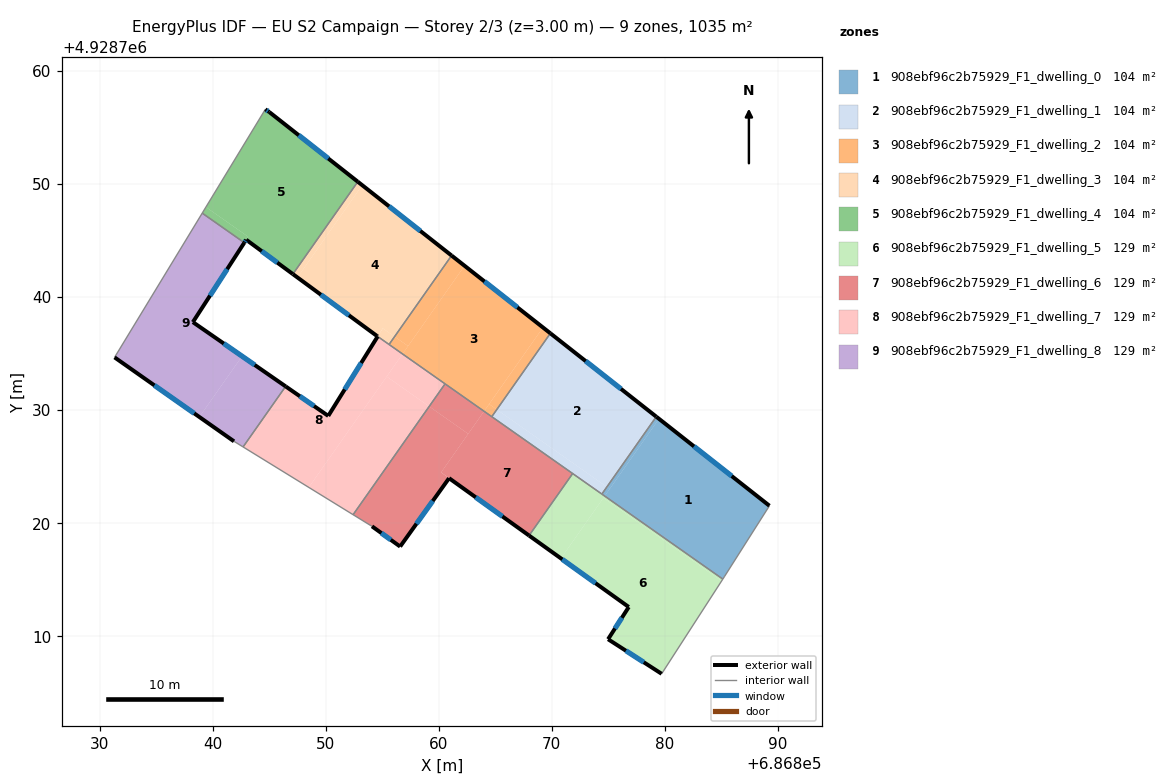
=== STOREY PLAN SPEC (per zone: floor XY polygon, exterior-wall plan segments, windows/doors) ===
zone 1: 908ebf96c2b75929_F1_dwelling_0  (103.5 m²)
  floor: (686889.27, 4928721.52) (686885.31, 4928715.29) (686885.14, 4928715.03) (686874.69, 4928722.38) (686879.49, 4928729.21)
  floor: (686879.49, 4928729.21) (686875.14, 4928723.01) (686874.88, 4928723.19) (686879.25, 4928729.40)
  floor: (686875.14, 4928723.01) (686874.69, 4928722.38) (686874.44, 4928722.55) (686874.88, 4928723.19)
  exterior wall: (686889.27, 4928721.52) – (686879.25, 4928729.40)  [12.7 m]
    window: (686885.93, 4928724.15) – (686882.59, 4928726.77)  [4.3 m²]
  interior walls: 4
zone 2: 908ebf96c2b75929_F1_dwelling_1  (103.5 m²)
  floor: (686879.25, 4928729.40) (686874.88, 4928723.19) (686865.14, 4928730.04) (686869.88, 4928736.78)
  floor: (686874.88, 4928723.19) (686874.44, 4928722.55) (686864.70, 4928729.40) (686865.14, 4928730.04)
  exterior wall: (686879.25, 4928729.40) – (686869.88, 4928736.78)  [11.9 m]
    window: (686876.13, 4928731.86) – (686873.01, 4928734.32)  [4.0 m²]
  interior walls: 4
zone 3: 908ebf96c2b75929_F1_dwelling_2  (103.5 m²)
  floor: (686869.23, 4928737.29) (686864.01, 4928729.88) (686856.80, 4928734.95) (686862.29, 4928742.76)
  floor: (686869.88, 4928736.78) (686865.14, 4928730.04) (686864.46, 4928730.51) (686869.23, 4928737.29)
  floor: (686862.29, 4928742.76) (686857.29, 4928735.65) (686856.10, 4928736.49) (686861.14, 4928743.66)
  floor: (686857.29, 4928735.65) (686856.80, 4928734.95) (686855.61, 4928735.79) (686856.10, 4928736.49)
  floor: (686865.14, 4928730.04) (686864.70, 4928729.40) (686864.01, 4928729.88) (686864.46, 4928730.51)
  exterior wall: (686869.88, 4928736.78) – (686861.14, 4928743.66)  [11.1 m]
    window: (686866.97, 4928739.07) – (686864.05, 4928741.37)  [3.7 m²]
  interior walls: 4
zone 4: 908ebf96c2b75929_F1_dwelling_3  (103.5 m²)
  floor: (686861.14, 4928743.66) (686856.10, 4928736.49) (686855.05, 4928737.22) (686854.60, 4928736.50) (686854.53, 4928736.55) (686847.50, 4928741.72) (686853.24, 4928749.88)
  floor: (686853.24, 4928749.88) (686847.50, 4928741.72) (686847.10, 4928742.02) (686852.84, 4928750.19)
  floor: (686856.10, 4928736.49) (686855.61, 4928735.79) (686854.60, 4928736.50) (686855.05, 4928737.22)
  exterior wall: (686861.14, 4928743.66) – (686852.84, 4928750.19)  [10.6 m]
    window: (686858.37, 4928745.84) – (686855.61, 4928748.01)  [3.5 m²]
  exterior wall: (686847.10, 4928742.02) – (686854.53, 4928736.55)  [9.2 m]
    window: (686849.57, 4928740.19) – (686852.05, 4928738.37)  [3.1 m²]
  interior walls: 3
zone 5: 908ebf96c2b75929_F1_dwelling_4  (103.5 m²)
  floor: (686852.84, 4928750.19) (686847.10, 4928742.02) (686842.97, 4928745.06) (686843.14, 4928745.32) (686839.40, 4928747.95) (686844.66, 4928756.60) (686845.01, 4928756.36)
  floor: (686843.14, 4928745.32) (686842.96, 4928745.05) (686842.80, 4928744.80) (686839.08, 4928747.41) (686839.40, 4928747.95)
  exterior wall: (686845.01, 4928756.36) – (686844.66, 4928756.60)  [0.4 m]
    window: (686844.89, 4928756.44) – (686844.78, 4928756.52)  [0.1 m²]
  exterior wall: (686852.84, 4928750.19) – (686845.01, 4928756.36)  [10.0 m]
    window: (686850.23, 4928752.25) – (686847.62, 4928754.30)  [3.3 m²]
  exterior wall: (686842.97, 4928745.06) – (686847.10, 4928742.02)  [5.1 m]
    window: (686844.34, 4928744.05) – (686845.72, 4928743.03)  [1.7 m²]
  exterior wall: (686842.80, 4928744.80) – (686842.97, 4928745.06)  [0.3 m]
    window: (686842.85, 4928744.88) – (686842.91, 4928744.97)  [0.1 m²]
  interior walls: 3
zone 6: 908ebf96c2b75929_F1_dwelling_5  (129.4 m²)
  floor: (686885.03, 4928714.86) (686879.73, 4928706.65) (686874.99, 4928709.71) (686876.82, 4928712.56) (686870.81, 4928716.86) (686874.57, 4928722.21)
  floor: (686885.14, 4928715.03) (686885.03, 4928714.86) (686874.57, 4928722.21) (686874.69, 4928722.38)
  floor: (686874.69, 4928722.38) (686870.81, 4928716.86) (686868.00, 4928718.88) (686871.85, 4928724.37)
  exterior wall: (686874.99, 4928709.71) – (686879.73, 4928706.65)  [5.6 m]
    window: (686876.57, 4928708.69) – (686878.15, 4928707.67)  [1.9 m²]
  exterior wall: (686876.82, 4928712.56) – (686874.99, 4928709.71)  [3.4 m]
    window: (686876.21, 4928711.61) – (686875.60, 4928710.66)  [1.1 m²]
  exterior wall: (686868.00, 4928718.88) – (686876.82, 4928712.56)  [10.9 m]
    window: (686870.94, 4928716.78) – (686873.88, 4928714.67)  [3.6 m²]
  interior walls: 4
zone 7: 908ebf96c2b75929_F1_dwelling_6  (129.4 m²)
  floor: (686862.61, 4928727.88) (686860.21, 4928724.47) (686860.92, 4928723.96) (686856.59, 4928717.91) (686854.10, 4928719.70) (686852.43, 4928720.73) (686859.16, 4928730.31)
  floor: (686871.85, 4928724.37) (686868.00, 4928718.88) (686860.21, 4928724.47) (686864.01, 4928729.88)
  floor: (686864.01, 4928729.88) (686862.61, 4928727.88) (686859.16, 4928730.31) (686860.56, 4928732.31)
  exterior wall: (686860.92, 4928723.96) – (686868.00, 4928718.88)  [8.7 m]
    window: (686863.28, 4928722.27) – (686865.64, 4928720.57)  [2.9 m²]
  exterior wall: (686856.59, 4928717.91) – (686860.92, 4928723.96)  [7.4 m]
    window: (686858.03, 4928719.93) – (686859.47, 4928721.94)  [2.5 m²]
  exterior wall: (686854.10, 4928719.70) – (686856.59, 4928717.91)  [3.1 m]
    window: (686854.93, 4928719.10) – (686855.76, 4928718.51)  [1.0 m²]
  interior walls: 5
zone 8: 908ebf96c2b75929_F1_dwelling_7  (129.4 m²)
  floor: (686856.80, 4928734.95) (686848.50, 4928723.15) (686842.69, 4928726.72) (686846.46, 4928732.08) (686850.23, 4928729.47) (686854.60, 4928736.50)
  floor: (686860.56, 4928732.31) (686859.16, 4928730.31) (686855.40, 4928732.95) (686856.80, 4928734.95)
  floor: (686859.16, 4928730.31) (686852.43, 4928720.73) (686848.50, 4928723.15) (686855.40, 4928732.95)
  exterior wall: (686854.60, 4928736.50) – (686850.23, 4928729.47)  [8.3 m]
    window: (686853.14, 4928734.16) – (686851.68, 4928731.81)  [2.8 m²]
  exterior wall: (686854.60, 4928736.50) – (686854.53, 4928736.55)  [0.1 m]
  exterior wall: (686850.23, 4928729.47) – (686846.46, 4928732.08)  [4.6 m]
    window: (686848.97, 4928730.34) – (686847.71, 4928731.21)  [1.5 m²]
  interior walls: 5
zone 9: 908ebf96c2b75929_F1_dwelling_8  (129.4 m²)
  floor: (686842.80, 4928744.80) (686838.25, 4928737.77) (686842.60, 4928734.75) (686838.82, 4928729.38) (686831.32, 4928734.65) (686839.08, 4928747.41)
  floor: (686846.46, 4928732.08) (686842.69, 4928726.72) (686841.89, 4928727.22) (686838.82, 4928729.38) (686842.60, 4928734.75)
  exterior wall: (686838.25, 4928737.77) – (686842.80, 4928744.80)  [8.4 m]
    window: (686839.76, 4928740.11) – (686841.28, 4928742.45)  [2.8 m²]
  exterior wall: (686846.46, 4928732.08) – (686838.25, 4928737.77)  [10.0 m]
    window: (686843.72, 4928733.98) – (686840.98, 4928735.87)  [3.3 m²]
  exterior wall: (686831.32, 4928734.65) – (686841.89, 4928727.22)  [12.9 m]
    window: (686834.84, 4928732.17) – (686838.37, 4928729.70)  [4.3 m²]
  interior walls: 4

=== DERIVED (storey summary) ===
Building: EU S2 Campaign
Storey: 2 of 3  (floor level z = 3.00 m)
Storey gross floor area: 1035.2 m²
Zones on this storey: 9
  - 908ebf96c2b75929_F1_dwelling_0: floor 103.5 m²; exterior wall 12.7 m (38.2 m²); 1 window(s) 4.3 m²; WWR 11.1%
  - 908ebf96c2b75929_F1_dwelling_1: floor 103.5 m²; exterior wall 11.9 m (35.8 m²); 1 window(s) 4.0 m²; WWR 11.1%
  - 908ebf96c2b75929_F1_dwelling_2: floor 103.5 m²; exterior wall 11.1 m (33.4 m²); 1 window(s) 3.7 m²; WWR 11.1%
  - 908ebf96c2b75929_F1_dwelling_3: floor 103.5 m²; exterior wall 19.8 m (59.4 m²); 2 window(s) 6.6 m²; WWR 11.1%
  - 908ebf96c2b75929_F1_dwelling_4: floor 103.5 m²; exterior wall 15.8 m (47.5 m²); 4 window(s) 5.3 m²; WWR 11.1%
  - 908ebf96c2b75929_F1_dwelling_5: floor 129.4 m²; exterior wall 19.9 m (59.6 m²); 3 window(s) 6.6 m²; WWR 11.1%
  - 908ebf96c2b75929_F1_dwelling_6: floor 129.4 m²; exterior wall 19.2 m (57.7 m²); 3 window(s) 6.4 m²; WWR 11.1%
  - 908ebf96c2b75929_F1_dwelling_7: floor 129.4 m²; exterior wall 12.9 m (38.8 m²); 2 window(s) 4.3 m²; WWR 11.0%
  - 908ebf96c2b75929_F1_dwelling_8: floor 129.4 m²; exterior wall 31.3 m (93.8 m²); 3 window(s) 10.4 m²; WWR 11.1%
Zone adjacency (shared interzone walls):
  - 908ebf96c2b75929_F1_dwelling_0 ↔ 908ebf96c2b75929_F1_dwelling_1
  - 908ebf96c2b75929_F1_dwelling_0 ↔ 908ebf96c2b75929_F1_dwelling_5
  - 908ebf96c2b75929_F1_dwelling_1 ↔ 908ebf96c2b75929_F1_dwelling_2
  - 908ebf96c2b75929_F1_dwelling_1 ↔ 908ebf96c2b75929_F1_dwelling_5
  - 908ebf96c2b75929_F1_dwelling_1 ↔ 908ebf96c2b75929_F1_dwelling_6
  - 908ebf96c2b75929_F1_dwelling_2 ↔ 908ebf96c2b75929_F1_dwelling_3
  - 908ebf96c2b75929_F1_dwelling_2 ↔ 908ebf96c2b75929_F1_dwelling_6
  - 908ebf96c2b75929_F1_dwelling_2 ↔ 908ebf96c2b75929_F1_dwelling_7
  - 908ebf96c2b75929_F1_dwelling_3 ↔ 908ebf96c2b75929_F1_dwelling_4
  - 908ebf96c2b75929_F1_dwelling_3 ↔ 908ebf96c2b75929_F1_dwelling_7
  - 908ebf96c2b75929_F1_dwelling_4 ↔ 908ebf96c2b75929_F1_dwelling_8
  - 908ebf96c2b75929_F1_dwelling_5 ↔ 908ebf96c2b75929_F1_dwelling_6
  - 908ebf96c2b75929_F1_dwelling_6 ↔ 908ebf96c2b75929_F1_dwelling_7
  - 908ebf96c2b75929_F1_dwelling_7 ↔ 908ebf96c2b75929_F1_dwelling_8